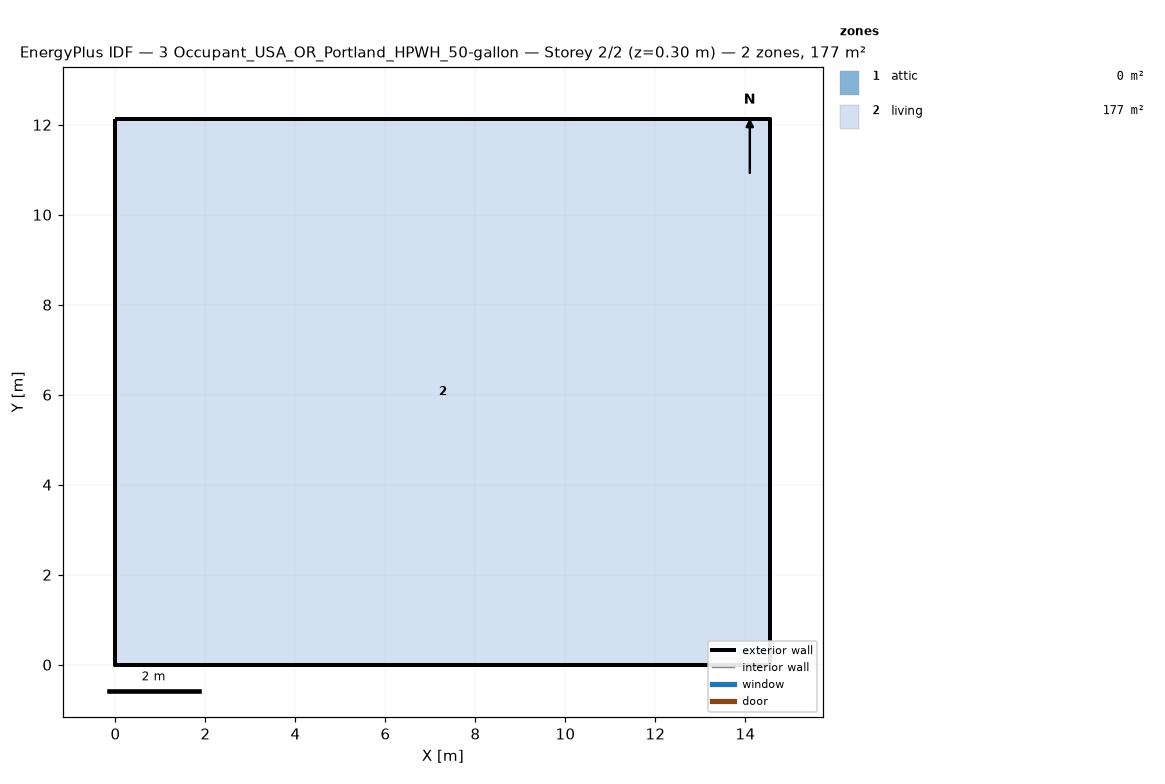
=== STOREY PLAN SPEC (per zone: floor XY polygon, exterior-wall plan segments, windows/doors) ===
zone 1: attic  (0.0 m²)
  exterior wall: (14.55, 0.00) – (14.55, 12.13) – (14.55, 6.06)  [18.2 m]
  exterior wall: (0.00, 12.13) – (0.00, 0.00) – (0.00, 6.06)  [18.2 m]
zone 2: living  (176.5 m²)
  floor: (0.00, 0.00) (0.00, 12.13) (14.55, 12.13) (14.55, 0.00)
  exterior wall: (0.00, 0.00) – (14.55, 0.00)  [14.6 m]
  exterior wall: (14.55, 0.00) – (14.55, 12.13)  [12.1 m]
  exterior wall: (14.55, 12.13) – (0.00, 12.13)  [14.6 m]
  exterior wall: (0.00, 12.13) – (0.00, 0.00)  [12.1 m]

=== DERIVED (storey summary) ===
Building: 3 Occupant_USA_OR_Portland_HPWH_50-gallon
Storey: 2 of 2  (floor level z = 0.30 m)
Storey gross floor area: 176.5 m²
Zones on this storey: 2
  - attic: floor 0.0 m²; exterior wall 36.4 m (24.5 m²); WWR 0.0%
  - living: floor 176.5 m²; exterior wall 53.4 m (146.4 m²); WWR 0.0%
Zone adjacency: (none detected)